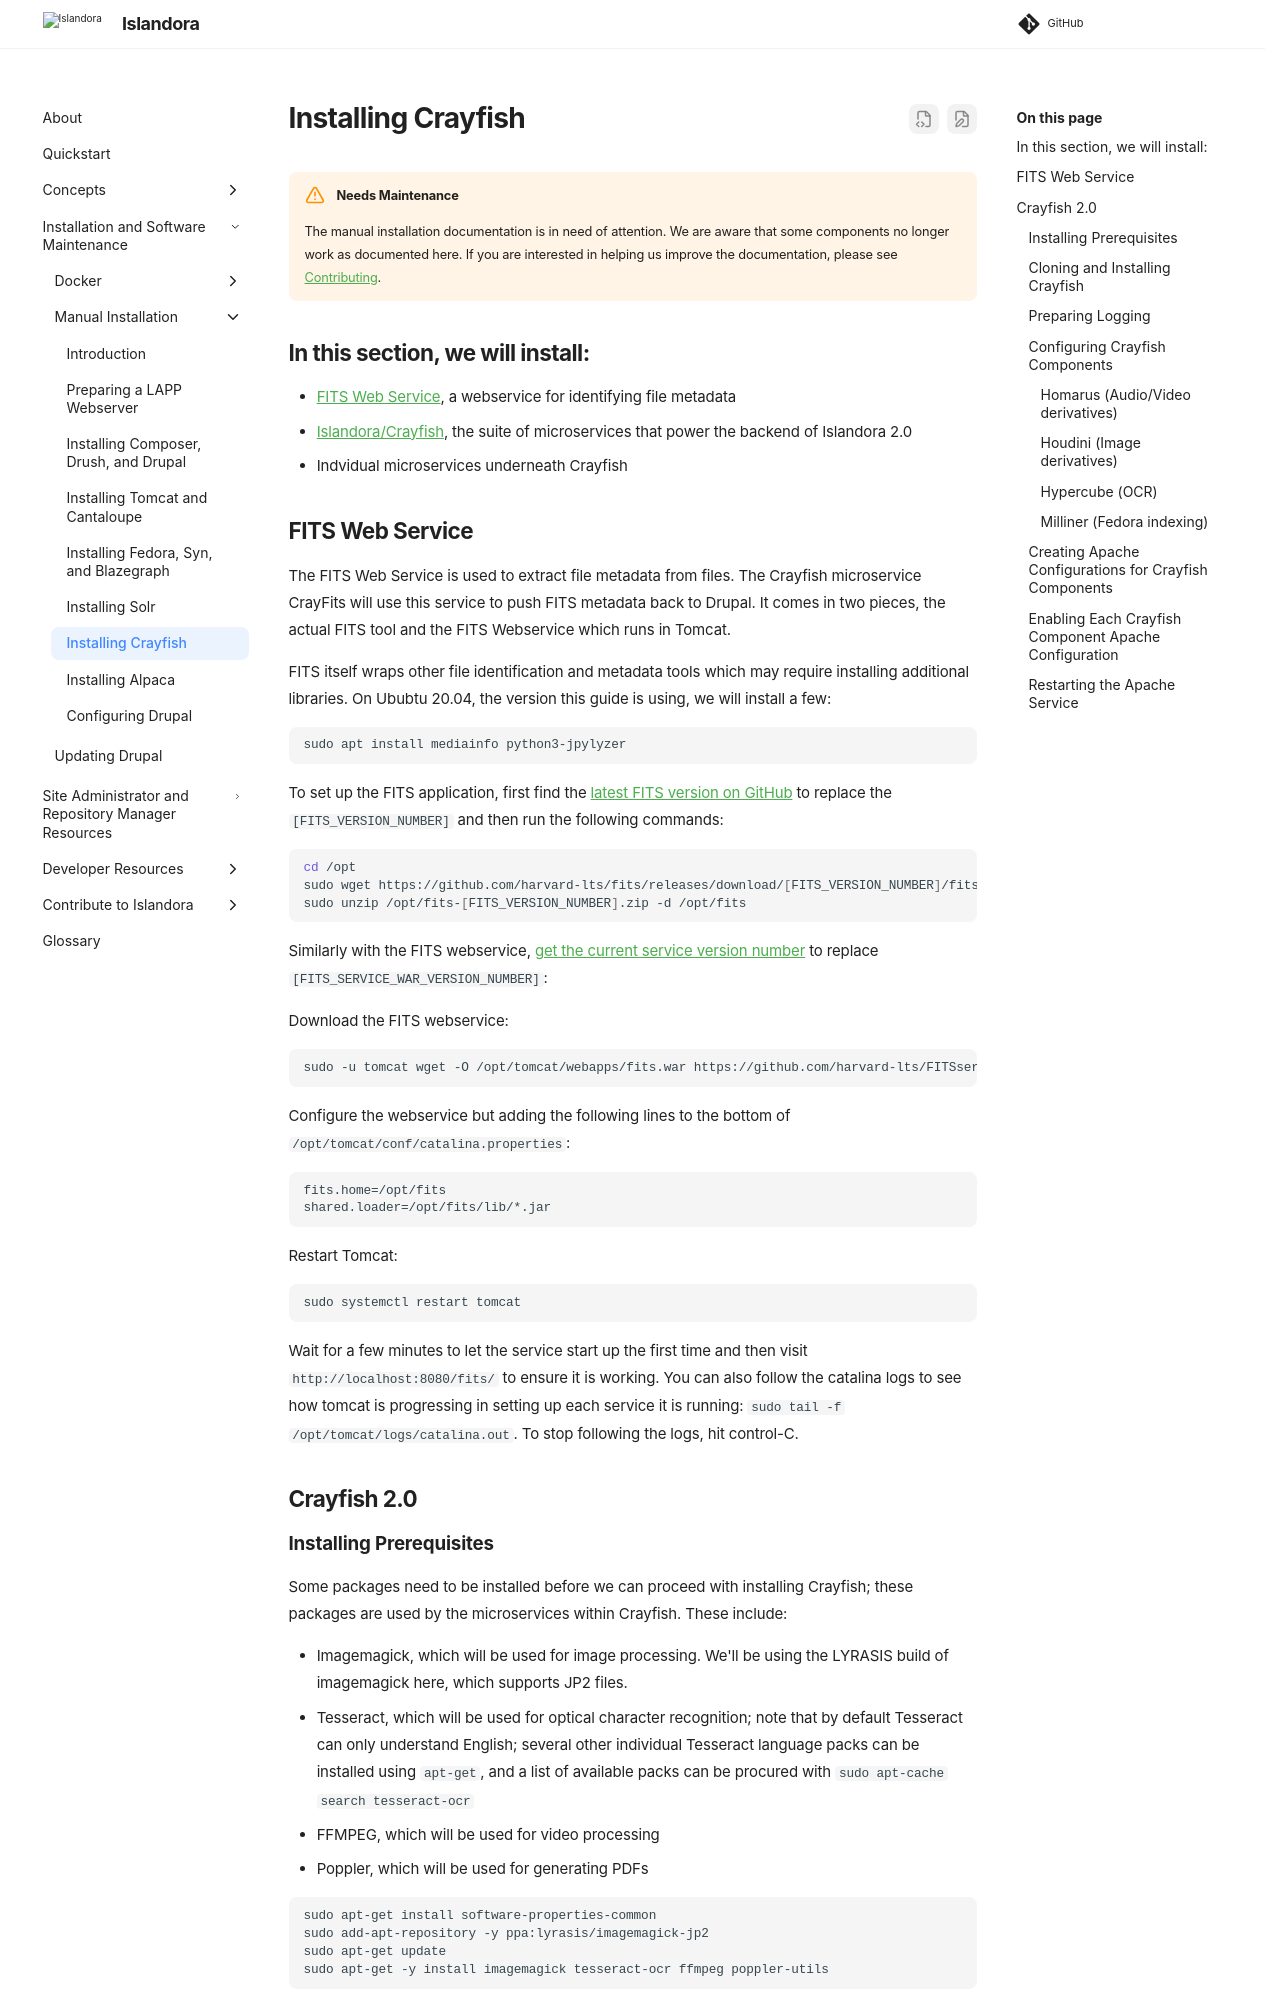

repository: Islandora/documentation · page: pr-preview/pr-2438/installation/manual/installing-crayfish/index.html · generator: mkdocs

# Installing Crayfish

!!! warning "Needs Maintenance"
    The manual installation documentation is in need of attention. We are aware that some components no longer work as documented here. If you are interested in helping us improve the documentation, please see [Contributing](../../contributing/CONTRIBUTING.md).

## In this section, we will install:
- [FITS Web Service](https://projects.iq.harvard.edu/fits), a webservice for identifying file metadata
- [Islandora/Crayfish](https://github.com/islandora/crayfish), the suite of microservices that power the backend of Islandora 2.0
- Indvidual microservices underneath Crayfish

## FITS Web Service

The FITS Web Service is used to extract file metadata from files. The Crayfish microservice CrayFits will use this service to push FITS metadata back to Drupal. It comes in two pieces, the actual FITS tool and the FITS Webservice which runs in Tomcat.

FITS itself wraps other file identification and metadata tools which may require installing additional libraries. On Ububtu 20.04, the version this guide is using, we will install a few:

```bash
sudo apt install mediainfo python3-jpylyzer
```

To set up the FITS application, first find the [latest FITS version on GitHub](https://github.com/harvard-lts/fits/releases) to replace the `[FITS_VERSION_NUMBER]` and then run the following commands:

```bash
cd /opt
sudo wget https://github.com/harvard-lts/fits/releases/download/[FITS_VERSION_NUMBER]/fits-[FITS_VERSION_NUMBER].zip
sudo unzip /opt/fits-[FITS_VERSION_NUMBER].zip -d /opt/fits
```

Similarly with the FITS webservice, [get the current service version number](https://github.com/harvard-lts/FITSservlet/releases) to replace `[FITS_SERVICE_WAR_VERSION_NUMBER]`:

Download the FITS webservice:

```bash
sudo -u tomcat wget -O /opt/tomcat/webapps/fits.war https://github.com/harvard-lts/FITSservlet/releases/download/[FITS_SERVICE_WAR_VERSION_NUMBER]/fits-service-[FITS_SERVICE_WAR_VERSION_NUMBER].war
```

Configure the webservice but adding the following lines to the bottom of `/opt/tomcat/conf/catalina.properties`:

```
fits.home=/opt/fits
shared.loader=/opt/fits/lib/*.jar
```

Restart Tomcat:

```
sudo systemctl restart tomcat
```

Wait for a few minutes to let the service start up the first time and then visit `http://localhost:8080/fits/` to ensure it is working. You can also follow the catalina logs to see how tomcat is progressing in setting up each service it is running: `sudo tail -f /opt/tomcat/logs/catalina.out`. To stop following the logs, hit control-C.

## Crayfish 2.0

### Installing Prerequisites

Some packages need to be installed before we can proceed with installing Crayfish; these packages are used by the microservices within Crayfish. These include:

- Imagemagick, which will be used for image processing. We'll be using the LYRASIS build of imagemagick here, which supports JP2 files.
- Tesseract, which will be used for optical character recognition; note that by default Tesseract can only understand English; several other individual Tesseract language packs can be installed using `apt-get`, and a list of available packs can be procured with `sudo apt-cache search tesseract-ocr`
- FFMPEG, which will be used for video processing
- Poppler, which will be used for generating PDFs

```bash
sudo apt-get install software-properties-common
sudo add-apt-repository -y ppa:lyrasis/imagemagick-jp2
sudo apt-get update
sudo apt-get -y install imagemagick tesseract-ocr ffmpeg poppler-utils
```
